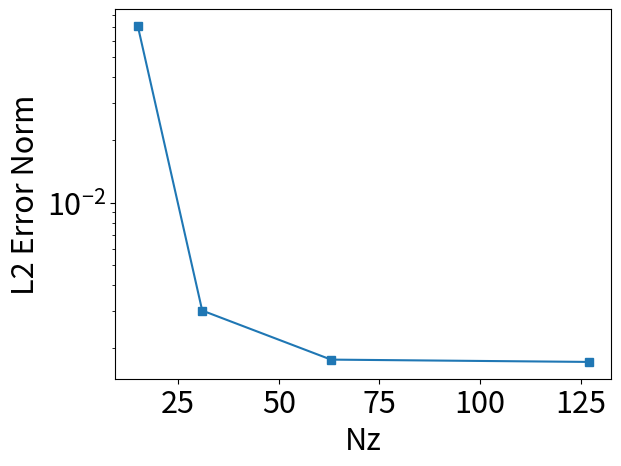

Generate this figure with matplotlib:
import matplotlib.pyplot as plt
plt.rcParams.update({'font.size': 22})

x = [15,31,63,127]

#Order 1
t1 = [460,873,1706,3440.5,6790]
y1 = [0.0708,0.00303,0.00176,0.00171555]
# x = [10]

#Order 2
t2 = [98,163.5,292.5,563.7,1063.86]
y2 = [0.07108,0.0062623,0.005621,0.005577]
# x = [4,8,16,32,64]

#Order 4
t4 = [241,439.8,851,1690,3343]
y4 = [0.00429,0.000126,5.237e-6,9.7589e-7]
# x = [4,8,16,32,64]

#Order 8
t8 = [728,1417,2847,5662,11152]
y8 = [7.887e-6,1.43e-6,6.965e-7,4.482e-7]
# x = [4,8,16,32,64]

plt.plot(x,y1,marker='s')
# plt.plot(x,y2,marker='s')
# plt.plot(x,y4,marker='s')
# plt.plot(x,y8,marker='s')

# plt.title("Order = 2")
plt.xlabel("Nz")
# plt.xlabel("Nz")
plt.ylabel("L2 Error Norm")
# plt.legend(["N=1","N=2","N=4","N=8"])
plt.yscale("log")
plt.show()